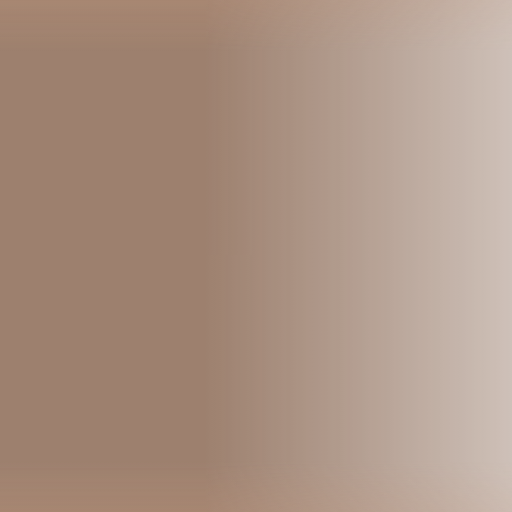
t = 0.00 s
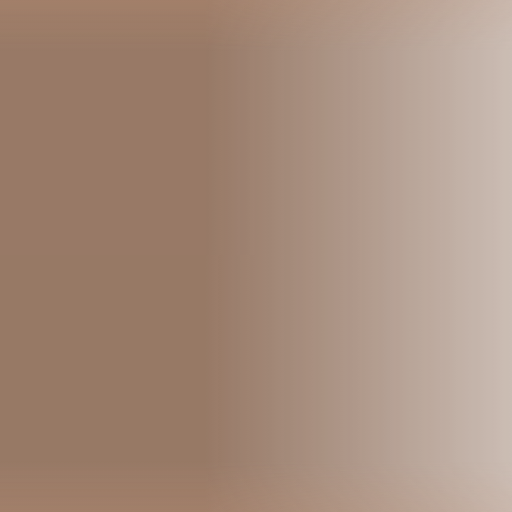
t = 0.28 s
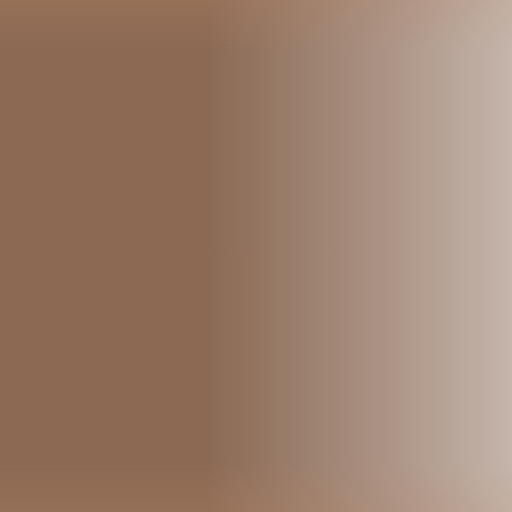
t = 0.83 s
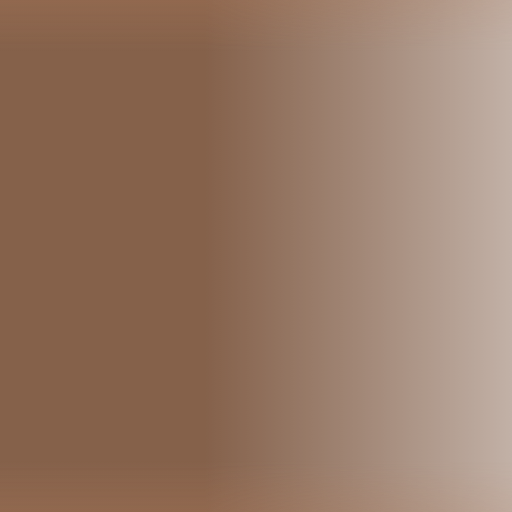
t = 1.10 s
t = 1.38 s: frame unchanged from t = 1.10 s, image omitted
t = 1.93 s: frame unchanged from t = 1.10 s, image omitted

The animated SVG that drew these frames (rendered in a browser with its animation timeline set to each time). Animation: 1 CSS @keyframes rule; one cycle of 2.20 s, repeats indefinitely.

<svg xmlns="http://www.w3.org/2000/svg" id="button_hover" data-name="button hover" preserveAspectRatio="none" viewBox="0 0 64 64"><defs><linearGradient id="mask-gradient" x2="64" y1="32" y2="32" gradientUnits="userSpaceOnUse"><stop offset=".4" stop-color="#e5e5e5"/><stop offset="1" stop-color="#676767"/></linearGradient><mask id="mask" width="64" height="64" x="0" y="0" maskUnits="userSpaceOnUse"><path d="M0 0h64v64H0z" class="cls-1"/></mask><linearGradient id="button-gradient-light" x2="64" y1="32" y2="32" gradientUnits="userSpaceOnUse"><stop offset=".4" stop-color="#774f36"/><stop offset="1" stop-color="#683e24"/></linearGradient><linearGradient id="glow-gradient-light" x1="32" x2="32" y1="64" gradientUnits="userSpaceOnUse"><stop offset="0" stop-color="#b17c5b" stop-opacity=".3"/><stop offset=".1" stop-color="#b17c5b" stop-opacity="0"/><stop offset=".9" stop-color="#b17c5b" stop-opacity="0"/><stop offset="1" stop-color="#b17c5b" stop-opacity=".3"/></linearGradient></defs><style>@-webkit-keyframes button-pulse{0%{opacity:.8}50%{opacity:1}}.cls-1{fill:url(#mask-gradient)}.button-container-mask{mask:url(#mask)}.ButtonFill{fill:url(#button-gradient-light)}.ButtonGlow{fill:url(#glow-gradient-light)}.button-container{-webkit-animation:button-pulse 2.2s linear infinite}</style><g class="button-container"><g class="button-container-mask"><path d="M0 0h64v64H0z" class="ButtonFill"/></g><g class="button-container-mask"><path d="M0 0h64v64H0z" class="ButtonGlow"/></g></g></svg>
